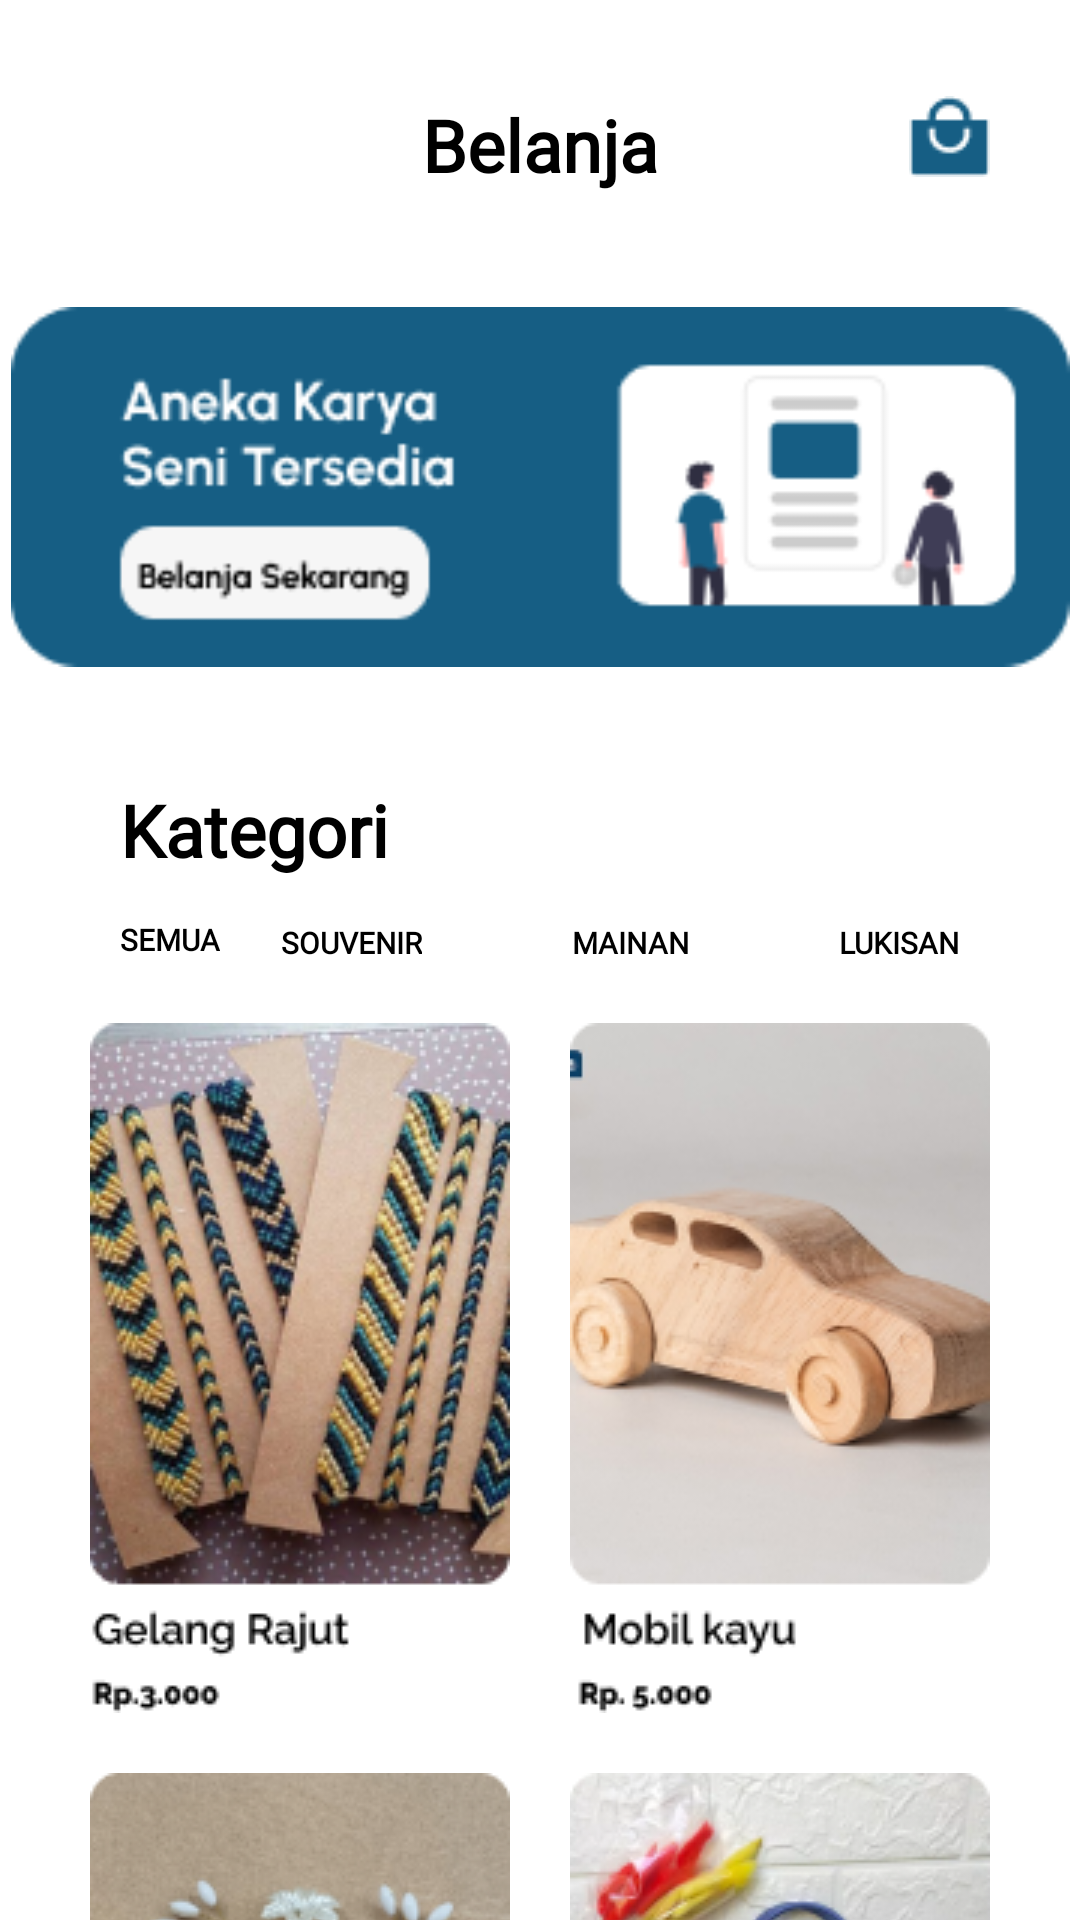

Android layout source for this screen:
<!-- AndroidManifest.xml: application theme Theme.KETA -->
<!-- res/layout/fragment_belanja.xml -->
<?xml version="1.0" encoding="utf-8"?>
<androidx.constraintlayout.widget.ConstraintLayout xmlns:android="http://schemas.android.com/apk/res/android"
    xmlns:app="http://schemas.android.com/apk/res-auto"
    xmlns:tools="http://schemas.android.com/tools"
    android:layout_width="match_parent"
    android:layout_height="match_parent"
    android:background="@color/white"
    tools:context=".ui.belanja.BelanjaFragment">

    <TextView
        android:id="@+id/textView20"
        android:layout_width="wrap_content"
        android:layout_height="wrap_content"
        android:layout_marginStart="40dp"
        android:layout_marginTop="30dp"
        android:fontFamily="@font/raleway_medium"
        android:text="Kategori"
        android:textColor="#000000"
        android:textSize="24sp"
        android:textStyle="bold"
        app:layout_constraintStart_toStartOf="parent"
        app:layout_constraintTop_toBottomOf="@+id/imageView14" />

    <ImageView
        android:id="@+id/imageView14"
        android:layout_width="353dp"
        android:layout_height="136dp"
        android:layout_marginTop="30dp"
        android:src="@drawable/belanja1"
        app:layout_constraintEnd_toEndOf="parent"
        app:layout_constraintStart_toStartOf="parent"
        app:layout_constraintTop_toBottomOf="@+id/textView19" />

    <TextView
        android:id="@+id/textView19"
        android:layout_width="wrap_content"
        android:layout_height="wrap_content"
        android:layout_marginTop="32dp"
        android:fontFamily="@font/raleway_medium"
        android:text="Belanja"
        android:textColor="#000000"
        android:textSize="24sp"
        android:textStyle="bold"
        app:layout_constraintEnd_toEndOf="parent"
        app:layout_constraintStart_toStartOf="parent"
        app:layout_constraintTop_toTopOf="parent" />

    <TextView
        android:id="@+id/textView21"
        android:layout_width="wrap_content"
        android:layout_height="wrap_content"
        android:layout_marginTop="77dp"
        android:layout_marginEnd="50dp"
        android:fontFamily="@font/raleway_medium"
        android:text="SOUVENIR"
        android:textColor="#000000"
        android:textSize="10sp"
        android:textStyle="bold"
        app:layout_constraintEnd_toStartOf="@+id/textView24"
        app:layout_constraintTop_toBottomOf="@+id/imageView14" />

    <TextView
        android:id="@+id/textView29"
        android:layout_width="wrap_content"
        android:layout_height="wrap_content"
        android:layout_marginStart="40dp"
        android:layout_marginTop="76dp"
        android:fontFamily="@font/raleway_medium"
        android:text="SEMUA"
        android:textColor="#000000"
        android:textSize="10sp"
        android:textStyle="bold"
        app:layout_constraintStart_toStartOf="parent"
        app:layout_constraintTop_toBottomOf="@+id/imageView14" />

    <TextView
        android:id="@+id/textView24"
        android:layout_width="wrap_content"
        android:layout_height="wrap_content"
        android:layout_marginTop="77dp"
        android:layout_marginEnd="50dp"
        android:fontFamily="@font/raleway_medium"
        android:text="MAINAN"
        android:textColor="#000000"
        android:textSize="10sp"
        android:textStyle="bold"
        app:layout_constraintEnd_toStartOf="@+id/textView25"
        app:layout_constraintTop_toBottomOf="@+id/imageView14" />

    <TextView
        android:id="@+id/textView25"
        android:layout_width="wrap_content"
        android:layout_height="wrap_content"
        android:layout_marginTop="77dp"
        android:layout_marginEnd="40dp"
        android:fontFamily="@font/raleway_medium"
        android:text="LUKISAN"
        android:textColor="#000000"
        android:textSize="10sp"
        android:textStyle="bold"
        app:layout_constraintEnd_toEndOf="parent"
        app:layout_constraintTop_toBottomOf="@+id/imageView14" />

    <ImageView
        android:id="@+id/imageView15"
        android:layout_width="wrap_content"
        android:layout_height="wrap_content"
        android:layout_marginStart="30dp"
        android:layout_marginTop="20dp"
        android:src="@drawable/belanja2"
        app:layout_constraintStart_toStartOf="parent"
        app:layout_constraintTop_toBottomOf="@+id/textView21" />

    <ImageView
        android:id="@+id/imageView16"
        android:layout_width="wrap_content"
        android:layout_height="wrap_content"
        android:layout_marginTop="20dp"
        android:layout_marginEnd="30dp"
        android:src="@drawable/belanja3"
        app:layout_constraintEnd_toEndOf="parent"
        app:layout_constraintTop_toBottomOf="@+id/textView24" />

    <ImageView
        android:id="@+id/imageView17"
        android:layout_width="wrap_content"
        android:layout_height="wrap_content"
        android:layout_marginTop="32dp"
        android:layout_marginEnd="30dp"
        android:src="@drawable/belanja4"
        app:layout_constraintEnd_toEndOf="parent"
        app:layout_constraintTop_toTopOf="parent" />

    <ImageView
        android:id="@+id/imageView13"
        android:layout_width="wrap_content"
        android:layout_height="wrap_content"
        android:layout_marginStart="30dp"
        android:layout_marginTop="20dp"
        android:src="@drawable/belanja5"
        app:layout_constraintStart_toStartOf="parent"
        app:layout_constraintTop_toBottomOf="@+id/imageView15" />

    <ImageView
        android:id="@+id/imageView18"
        android:layout_width="wrap_content"
        android:layout_height="wrap_content"
        android:layout_marginTop="20dp"
        android:layout_marginEnd="30dp"
        android:src="@drawable/belanja6"
        app:layout_constraintEnd_toEndOf="parent"
        app:layout_constraintTop_toBottomOf="@+id/imageView16" />

</androidx.constraintlayout.widget.ConstraintLayout>
<!-- resources referenced by this layout -->
<resources>
  <!-- drawable belanja1: png bitmap (drawable, 8016 bytes) -->
  <!-- drawable belanja2: png bitmap (drawable, 69606 bytes) -->
  <!-- drawable belanja3: png bitmap (drawable, 34597 bytes) -->
  <!-- drawable belanja4: png bitmap (drawable, 611 bytes) -->
  <!-- drawable belanja5: png bitmap (drawable, 52721 bytes) -->
  <!-- drawable belanja6: png bitmap (drawable, 54551 bytes) -->
  <style name="Theme.KETA" parent="Theme.MaterialComponents.DayNight.DarkActionBar">
          
          <item name="colorPrimary">@color/purple_500</item>
          <item name="colorPrimaryVariant">@color/purple_700</item>
          <item name="colorOnPrimary">@color/white</item>
          
          <item name="colorSecondary">@color/teal_200</item>
          <item name="colorSecondaryVariant">@color/teal_700</item>
          <item name="colorOnSecondary">@color/black</item>
          
          <item name="android:statusBarColor">?attr/colorPrimaryVariant</item>
          
      </style>
  <!-- not gathered from this repository: default colours our renderer supplied (Android Studio template values) -->
  <color name="purple_500">#FF6200EE</color>
  <color name="purple_700">#FF3700B3</color>
  <color name="teal_200">#FF03DAC5</color>
  <color name="teal_700">#FF018786</color>
  <color name="black">#FF000000</color>
  <color name="white">#FFFFFFFF</color>
</resources>
